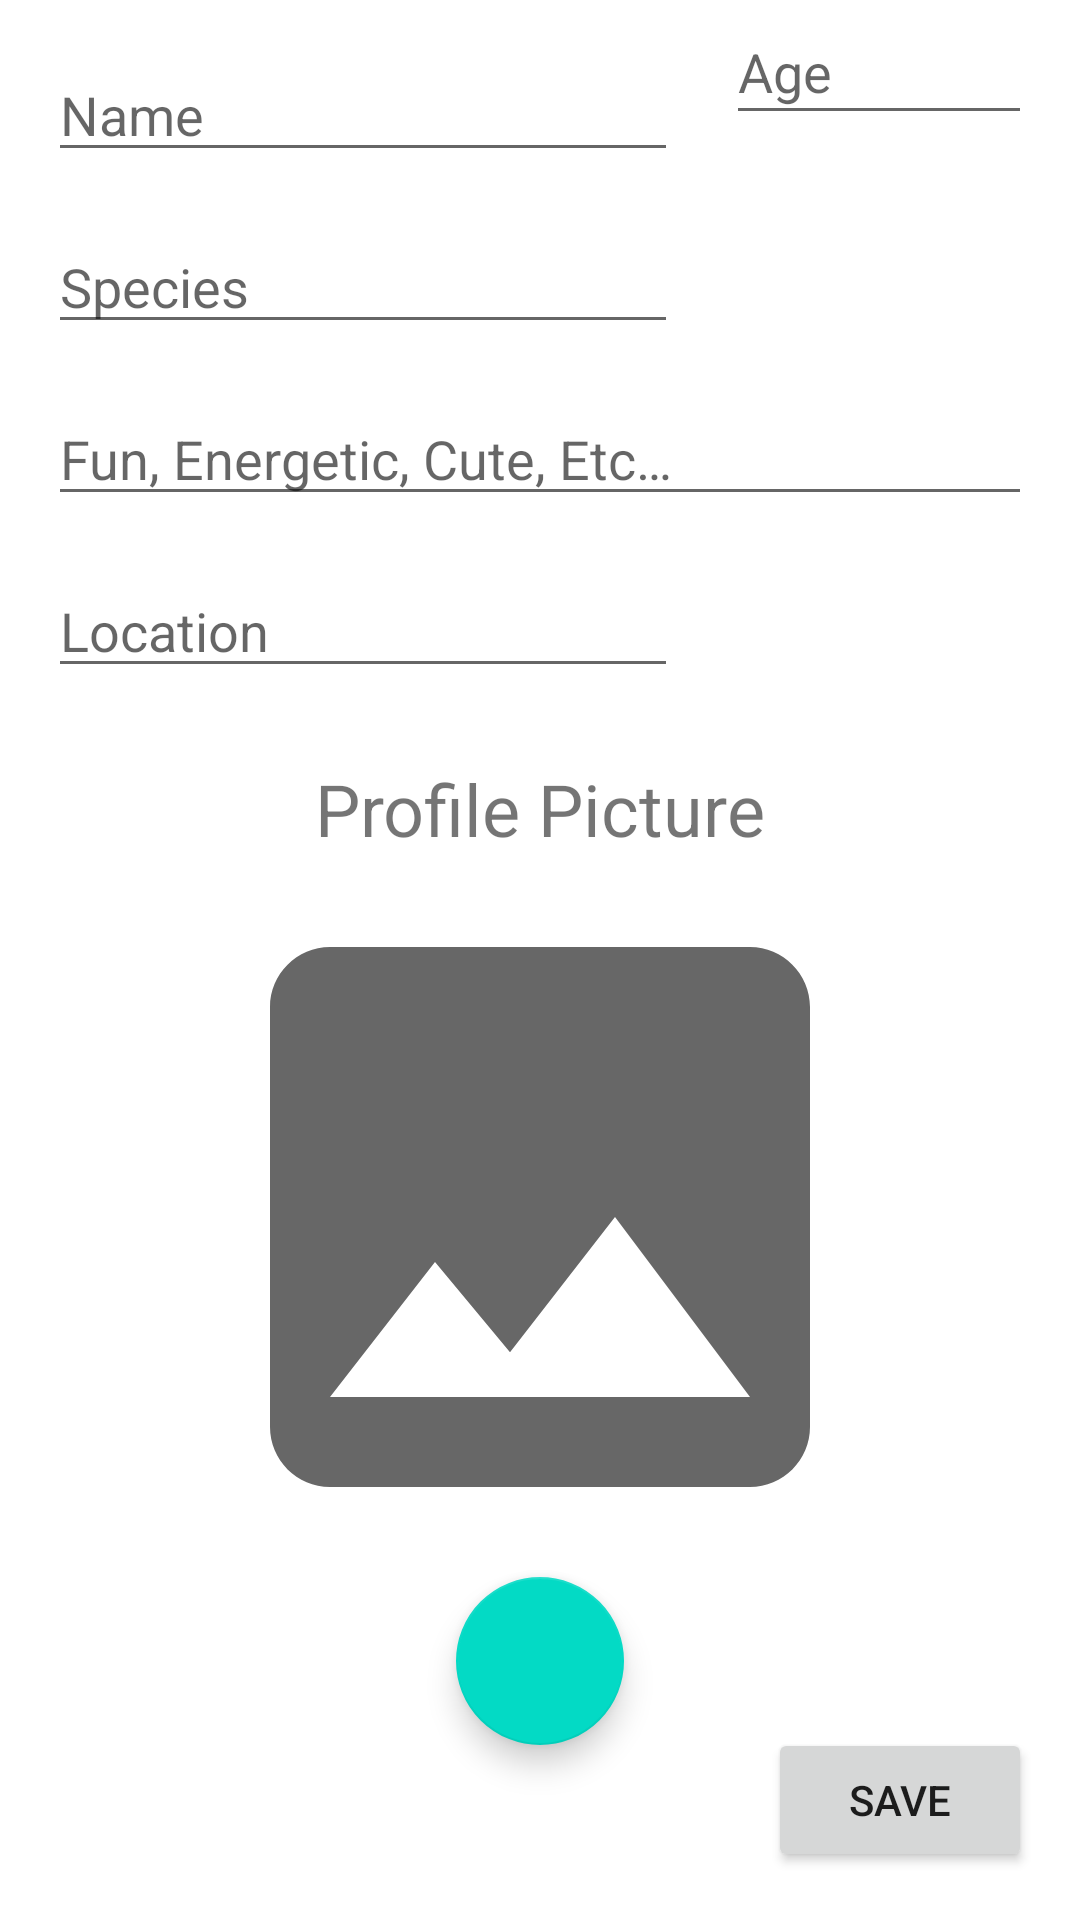

This screen was rendered from an Android layout file. Write that file and the resources it references.
<!-- AndroidManifest.xml: application theme Theme.Petinder -->
<!-- res/layout/activity_edit_profile.xml -->
<?xml version="1.0" encoding="utf-8"?>

<androidx.constraintlayout.widget.ConstraintLayout xmlns:android="http://schemas.android.com/apk/res/android"
    xmlns:app="http://schemas.android.com/apk/res-auto"
    xmlns:tools="http://schemas.android.com/tools"
    android:layout_width="match_parent"
    android:layout_height="match_parent"
    tools:context=".EditProfileActivity">

    <EditText
        android:id="@+id/editTextName"
        android:layout_width="wrap_content"
        android:layout_height="wrap_content"
        android:layout_marginStart="16dp"
        android:layout_marginLeft="16dp"
        android:layout_marginTop="16dp"
        android:ems="10"
        android:hint="@string/name"
        android:inputType="textPersonName"
        app:layout_constraintStart_toStartOf="parent"
        app:layout_constraintTop_toTopOf="parent"
        android:autofillHints="" />

    <EditText
        android:id="@+id/editTextAge"
        android:layout_width="0dp"
        android:layout_height="45dp"
        android:layout_marginStart="16dp"
        android:layout_marginLeft="16dp"
        android:layout_marginEnd="16dp"
        android:layout_marginRight="16dp"
        android:autofillHints=""
        android:ems="10"
        android:hint="@string/age"
        android:inputType="number"
        app:layout_constraintEnd_toEndOf="parent"
        app:layout_constraintStart_toEndOf="@+id/editTextName"
        tools:layout_editor_absoluteY="16dp" />

    <EditText
        android:id="@+id/editTextSpecies"
        android:layout_width="wrap_content"
        android:layout_height="wrap_content"
        android:layout_marginStart="16dp"
        android:layout_marginLeft="16dp"
        android:layout_marginTop="16dp"
        android:autofillHints=""
        android:ems="10"
        android:hint="@string/species"
        android:inputType="textPersonName"
        app:layout_constraintStart_toStartOf="parent"
        app:layout_constraintTop_toBottomOf="@+id/editTextName" />

    <EditText
        android:id="@+id/editTextTemperament"
        android:layout_width="0dp"
        android:layout_height="wrap_content"
        android:layout_marginStart="16dp"
        android:layout_marginLeft="16dp"
        android:layout_marginTop="16dp"
        android:layout_marginEnd="16dp"
        android:layout_marginRight="16dp"
        android:autofillHints=""
        android:ems="10"
        android:hint="@string/temperament"
        android:inputType="textPersonName"
        app:layout_constraintEnd_toEndOf="parent"
        app:layout_constraintStart_toStartOf="parent"
        app:layout_constraintTop_toBottomOf="@+id/editTextSpecies" />

    <EditText
        android:id="@+id/editTextLocation"
        android:layout_width="wrap_content"
        android:layout_height="wrap_content"
        android:layout_marginStart="16dp"
        android:layout_marginLeft="16dp"
        android:layout_marginTop="16dp"
        android:ems="10"
        android:hint="@string/location"
        android:inputType="textPersonName"
        app:layout_constraintStart_toStartOf="parent"
        app:layout_constraintTop_toBottomOf="@+id/editTextTemperament"
        android:autofillHints="" />

    <Button
        android:id="@+id/saveButton"
        android:layout_width="wrap_content"
        android:layout_height="wrap_content"
        android:layout_marginEnd="16dp"
        android:layout_marginRight="16dp"
        android:layout_marginBottom="16dp"
        android:contentDescription="@string/save"
        android:onClick="saveProfile"
        android:text="@string/save"
        app:layout_constraintBottom_toBottomOf="parent"
        app:layout_constraintEnd_toEndOf="parent" />

    <ImageView
        android:id="@+id/imageViewProfile"
        android:layout_width="wrap_content"
        android:layout_height="wrap_content"
        app:layout_constraintEnd_toEndOf="parent"
        app:layout_constraintStart_toStartOf="parent"
        app:layout_constraintTop_toBottomOf="@+id/textView2"
        app:srcCompat="@drawable/ic_baseline_image_24" />

    <TextView
        android:id="@+id/textView2"
        android:layout_width="wrap_content"
        android:layout_height="wrap_content"
        android:layout_marginTop="24dp"
        android:text="Profile Picture"
        android:textSize="24sp"
        app:layout_constraintEnd_toEndOf="parent"
        app:layout_constraintStart_toStartOf="parent"
        app:layout_constraintTop_toBottomOf="@+id/editTextLocation" />

    <com.google.android.material.floatingactionbutton.FloatingActionButton
        android:id="@+id/floatingActionButtonUpload"
        android:layout_width="wrap_content"
        android:layout_height="wrap_content"
        android:clickable="true"
        android:onClick="pickPhoto"
        android:tint="@null"
        app:layout_constraintEnd_toEndOf="parent"
        app:layout_constraintStart_toStartOf="parent"
        app:layout_constraintTop_toBottomOf="@+id/imageViewProfile"
        app:srcCompat="@drawable/ic_baseline_upload_24"
        app:tint="@null" />
</androidx.constraintlayout.widget.ConstraintLayout>
<!-- resources referenced by this layout -->
<resources>
  <!-- drawable ic_baseline_image_24 (drawable) -->
  <vector android:height="240dp" android:tint="#676767"
      android:viewportHeight="24" android:viewportWidth="24"
      android:width="240dp" xmlns:android="http://schemas.android.com/apk/res/android">
      <path android:fillColor="@android:color/white" android:pathData="M21,19V5c0,-1.1 -0.9,-2 -2,-2H5c-1.1,0 -2,0.9 -2,2v14c0,1.1 0.9,2 2,2h14c1.1,0 2,-0.9 2,-2zM8.5,13.5l2.5,3.01L14.5,12l4.5,6H5l3.5,-4.5z"/>
  </vector>
  <string name="age">Age</string>
  <string name="location">Location</string>
  <string name="name">Name</string>
  <string name="save">Save</string>
  <string name="species">Species</string>
  <string name="temperament">Fun, Energetic, Cute, Etc…</string>
  <style name="Theme.Petinder" parent="Theme.MaterialComponents.DayNight.NoActionBar">
          
          <item name="colorPrimary">@color/purple_500</item>
          <item name="colorPrimaryVariant">@color/purple_700</item>
          <item name="colorOnPrimary">@color/white</item>
          
          <item name="colorSecondary">@color/teal_200</item>
          <item name="colorSecondaryVariant">@color/teal_700</item>
          <item name="colorOnSecondary">@color/black</item>
          
          <item name="android:statusBarColor" tools:targetApi="l">?attr/colorPrimaryVariant</item>
          
      </style>
  <!-- not gathered from this repository: default colours our renderer supplied (Android Studio template values) -->
  <color name="purple_500">#FF6200EE</color>
  <color name="purple_700">#FF3700B3</color>
  <color name="teal_200">#FF03DAC5</color>
  <color name="teal_700">#FF018786</color>
  <color name="black">#FF000000</color>
  <color name="white">#FFFFFFFF</color>
</resources>
